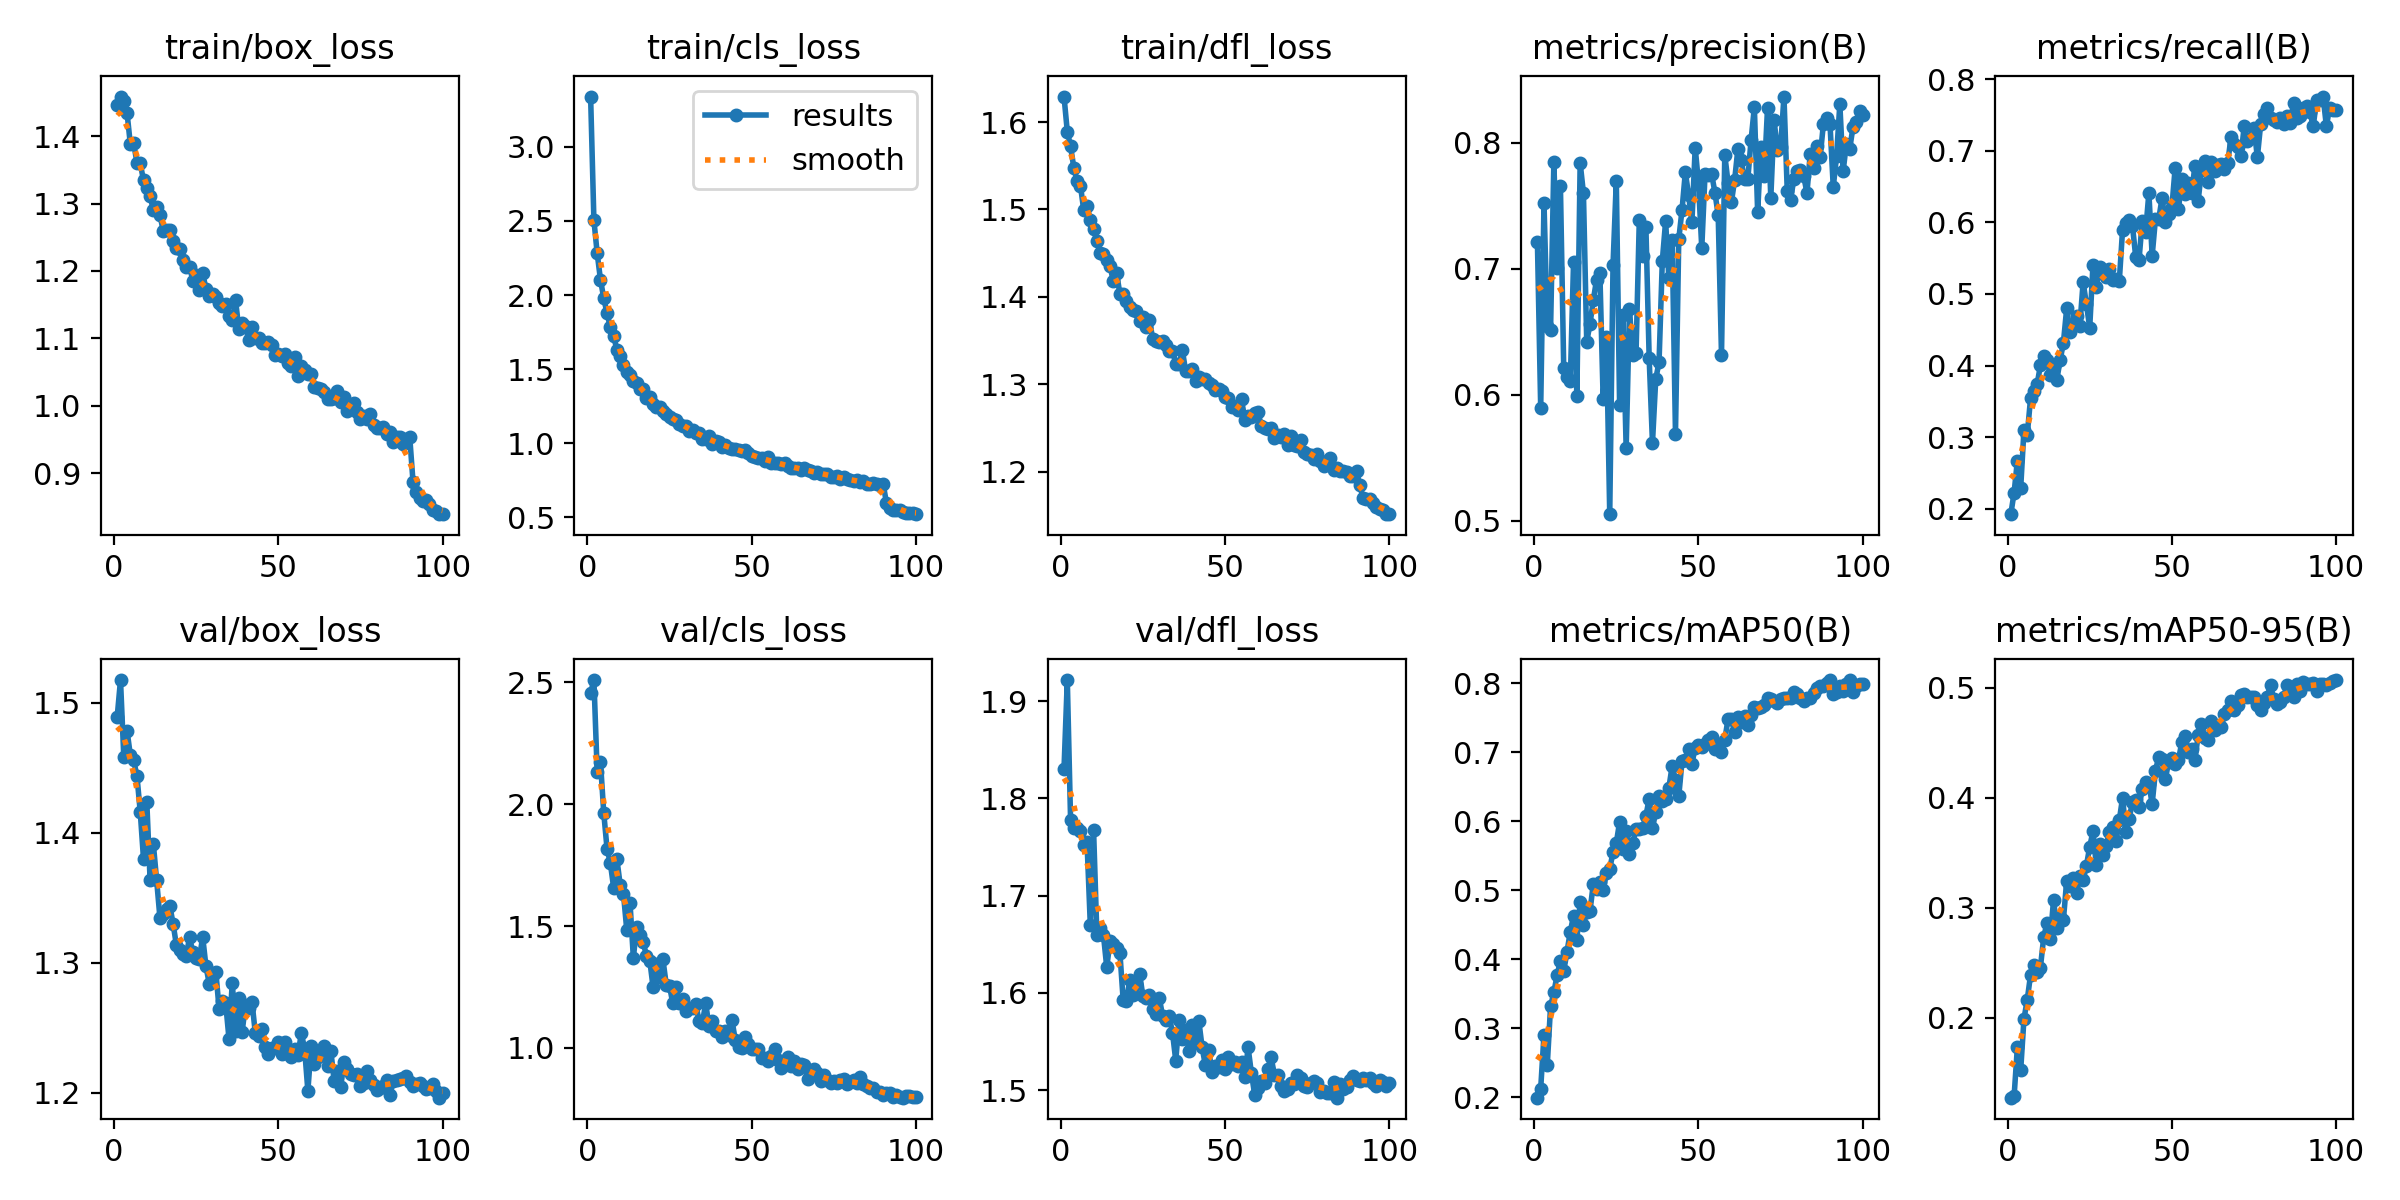

Data behind this chart, as committed beside it:
epoch, time, train/box_loss, train/cls_loss, train/dfl_loss, metrics/precision(B), metrics/recall(B), metrics/mAP50(B), metrics/mAP50-95(B), val/box_loss, val/cls_loss, val/dfl_loss, lr/pg0, lr/pg1, lr/pg2
1, 68.12, 1.446, 3.34, 1.629, 0.7212, 0.1926, 0.1993, 0.1272, 1.489, 2.455, 1.83, 0.0001746, 0.0001746, 0.0001746
2, 131.4, 1.459, 2.505, 1.589, 0.5893, 0.2227, 0.2125, 0.1285, 1.518, 2.508, 1.922, 0.0003464, 0.0003464, 0.0003464
3, 195.1, 1.453, 2.282, 1.572, 0.7525, 0.2674, 0.2907, 0.1732, 1.459, 2.131, 1.777, 0.0005148, 0.0005148, 0.0005148
4, 257.2, 1.434, 2.103, 1.547, 0.6542, 0.2288, 0.2468, 0.152, 1.478, 2.173, 1.769, 0.0005104, 0.0005104, 0.0005104
5, 320, 1.388, 1.979, 1.532, 0.6515, 0.3105, 0.3316, 0.1988, 1.46, 1.963, 1.769, 0.0005052, 0.0005052, 0.0005052
6, 382.6, 1.389, 1.876, 1.527, 0.7843, 0.3034, 0.3517, 0.2162, 1.456, 1.817, 1.767, 0.0005, 0.0005, 0.0005
7, 446.8, 1.361, 1.783, 1.499, 0.7008, 0.3541, 0.3771, 0.2388, 1.444, 1.758, 1.752, 0.0004948, 0.0004948, 0.0004948
8, 509.5, 1.359, 1.727, 1.504, 0.7654, 0.3647, 0.3974, 0.2477, 1.416, 1.658, 1.755, 0.0004895, 0.0004895, 0.0004895
9, 572.3, 1.335, 1.628, 1.487, 0.6215, 0.374, 0.3827, 0.2419, 1.38, 1.773, 1.67, 0.0004843, 0.0004843, 0.0004843
10, 634.4, 1.322, 1.586, 1.478, 0.6143, 0.4002, 0.4106, 0.2456, 1.424, 1.669, 1.767, 0.0004791, 0.0004791, 0.0004791
11, 697.7, 1.311, 1.531, 1.463, 0.6105, 0.4129, 0.4398, 0.2729, 1.364, 1.631, 1.66, 0.0004739, 0.0004739, 0.0004739
12, 759.7, 1.29, 1.481, 1.45, 0.7055, 0.4074, 0.4629, 0.2863, 1.391, 1.483, 1.667, 0.0004687, 0.0004687, 0.0004687
13, 823.4, 1.294, 1.461, 1.449, 0.5986, 0.3864, 0.4278, 0.2715, 1.363, 1.593, 1.659, 0.0004635, 0.0004635, 0.0004635
14, 885.9, 1.283, 1.418, 1.443, 0.784, 0.3994, 0.4833, 0.307, 1.335, 1.37, 1.626, 0.0004583, 0.0004583, 0.0004583
15, 948.5, 1.259, 1.407, 1.435, 0.76, 0.3806, 0.4501, 0.2812, 1.338, 1.495, 1.653, 0.0004531, 0.0004531, 0.0004531
16, 1010, 1.26, 1.364, 1.418, 0.642, 0.4074, 0.4686, 0.2918, 1.341, 1.465, 1.65, 0.0004479, 0.0004479, 0.0004479
17, 1073, 1.26, 1.368, 1.427, 0.6562, 0.432, 0.4698, 0.2891, 1.344, 1.433, 1.647, 0.0004427, 0.0004427, 0.0004427
18, 1135, 1.244, 1.306, 1.403, 0.675, 0.4799, 0.509, 0.3246, 1.33, 1.378, 1.641, 0.0004375, 0.0004375, 0.0004375
19, 1198, 1.234, 1.309, 1.403, 0.6914, 0.447, 0.5013, 0.3194, 1.314, 1.358, 1.592, 0.0004323, 0.0004323, 0.0004323
20, 1260, 1.232, 1.266, 1.395, 0.6965, 0.4576, 0.5122, 0.3273, 1.31, 1.25, 1.592, 0.0004271, 0.0004271, 0.0004271
21, 1323, 1.216, 1.248, 1.388, 0.5962, 0.4688, 0.5, 0.3133, 1.307, 1.344, 1.614, 0.0004219, 0.0004219, 0.0004219
22, 1384, 1.207, 1.242, 1.385, 0.6461, 0.456, 0.5251, 0.3284, 1.305, 1.293, 1.598, 0.0004166, 0.0004166, 0.0004166
23, 1448, 1.206, 1.22, 1.384, 0.5051, 0.5165, 0.5304, 0.3253, 1.32, 1.363, 1.609, 0.0004114, 0.0004114, 0.0004114
24, 1510, 1.186, 1.199, 1.372, 0.7028, 0.4856, 0.5553, 0.3382, 1.308, 1.26, 1.62, 0.0004062, 0.0004062, 0.0004062
25, 1573, 1.195, 1.18, 1.377, 0.7698, 0.4528, 0.5682, 0.3554, 1.303, 1.254, 1.597, 0.000401, 0.000401, 0.000401
26, 1636, 1.172, 1.161, 1.365, 0.592, 0.5409, 0.5987, 0.3694, 1.303, 1.183, 1.595, 0.0003958, 0.0003958, 0.0003958
27, 1700, 1.198, 1.158, 1.374, 0.6629, 0.5093, 0.5591, 0.3387, 1.32, 1.252, 1.598, 0.0003906, 0.0003906, 0.0003906
28, 1763, 1.173, 1.128, 1.351, 0.5574, 0.5373, 0.5852, 0.3578, 1.297, 1.186, 1.584, 0.0003854, 0.0003854, 0.0003854
29, 1827, 1.164, 1.116, 1.349, 0.6682, 0.5294, 0.5527, 0.348, 1.284, 1.199, 1.579, 0.0003802, 0.0003802, 0.0003802
30, 1890, 1.166, 1.115, 1.348, 0.6312, 0.5237, 0.5677, 0.356, 1.291, 1.15, 1.594, 0.000375, 0.000375, 0.000375
31, 1953, 1.161, 1.084, 1.349, 0.6327, 0.5351, 0.5886, 0.3691, 1.293, 1.166, 1.576, 0.0003698, 0.0003698, 0.0003698
32, 2016, 1.153, 1.092, 1.345, 0.739, 0.5201, 0.5884, 0.3734, 1.264, 1.165, 1.572, 0.0003646, 0.0003646, 0.0003646
33, 2079, 1.148, 1.068, 1.339, 0.7104, 0.5206, 0.5897, 0.3603, 1.271, 1.181, 1.576, 0.0003594, 0.0003594, 0.0003594
34, 2142, 1.151, 1.072, 1.338, 0.7335, 0.5178, 0.6074, 0.3795, 1.269, 1.109, 1.559, 0.0003542, 0.0003542, 0.0003542
35, 2206, 1.134, 1.03, 1.324, 0.6287, 0.59, 0.6325, 0.4, 1.242, 1.102, 1.53, 0.0003489, 0.0003489, 0.0003489
36, 2269, 1.128, 1.032, 1.323, 0.5616, 0.5991, 0.5893, 0.3686, 1.285, 1.184, 1.572, 0.0003437, 0.0003437, 0.0003437
37, 2333, 1.156, 1.047, 1.339, 0.6124, 0.6031, 0.6136, 0.3809, 1.248, 1.089, 1.553, 0.0003385, 0.0003385, 0.0003385
38, 2396, 1.114, 0.998, 1.315, 0.6259, 0.5953, 0.6362, 0.3961, 1.273, 1.112, 1.562, 0.0003333, 0.0003333, 0.0003333
39, 2460, 1.122, 1.013, 1.315, 0.7063, 0.5518, 0.6286, 0.3981, 1.247, 1.069, 1.541, 0.0003281, 0.0003281, 0.0003281
40, 2522, 1.118, 1.009, 1.317, 0.7376, 0.5476, 0.6314, 0.3911, 1.267, 1.068, 1.567, 0.0003229, 0.0003229, 0.0003229
41, 2584, 1.097, 0.9741, 1.303, 0.6923, 0.6022, 0.6485, 0.4082, 1.265, 1.044, 1.549, 0.0003177, 0.0003177, 0.0003177
42, 2647, 1.117, 0.9869, 1.308, 0.7227, 0.5863, 0.6802, 0.4142, 1.27, 1.068, 1.572, 0.0003125, 0.0003125, 0.0003125
43, 2709, 1.1, 0.9655, 1.306, 0.5691, 0.6411, 0.6596, 0.4127, 1.246, 1.052, 1.544, 0.0003073, 0.0003073, 0.0003073
44, 2772, 1.101, 0.963, 1.306, 0.7234, 0.5534, 0.636, 0.3944, 1.244, 1.114, 1.526, 0.0003021, 0.0003021, 0.0003021
45, 2835, 1.093, 0.9628, 1.301, 0.747, 0.6045, 0.6873, 0.4244, 1.249, 1.033, 1.542, 0.0002969, 0.0002969, 0.0002969
46, 2899, 1.093, 0.9552, 1.3, 0.7765, 0.6044, 0.6881, 0.4374, 1.235, 1.005, 1.519, 0.0002917, 0.0002917, 0.0002917
47, 2963, 1.095, 0.9462, 1.293, 0.7583, 0.6337, 0.7043, 0.4356, 1.23, 0.999, 1.525, 0.0002865, 0.0002865, 0.0002865
48, 3026, 1.09, 0.9511, 1.294, 0.7371, 0.6004, 0.6834, 0.4167, 1.235, 1.047, 1.524, 0.0002813, 0.0002813, 0.0002813
49, 3090, 1.075, 0.9346, 1.292, 0.7961, 0.6119, 0.7064, 0.4325, 1.235, 1.017, 1.531, 0.000276, 0.000276, 0.000276
50, 3153, 1.077, 0.9134, 1.285, 0.768, 0.6211, 0.7102, 0.436, 1.239, 0.9943, 1.522, 0.0002708, 0.0002708, 0.0002708
51, 3215, 1.075, 0.906, 1.285, 0.7163, 0.6763, 0.7079, 0.4308, 1.23, 0.9952, 1.534, 0.0002656, 0.0002656, 0.0002656
52, 3278, 1.077, 0.9025, 1.274, 0.7755, 0.618, 0.7121, 0.4342, 1.239, 0.9945, 1.527, 0.0002604, 0.0002604, 0.0002604
53, 3341, 1.063, 0.8978, 1.275, 0.7742, 0.66, 0.7168, 0.4504, 1.232, 0.9585, 1.529, 0.0002552, 0.0002552, 0.0002552
54, 3404, 1.059, 0.8833, 1.27, 0.7751, 0.6397, 0.7221, 0.4557, 1.228, 0.9593, 1.525, 0.00025, 0.00025, 0.00025
55, 3467, 1.073, 0.9074, 1.283, 0.7605, 0.655, 0.7045, 0.4416, 1.234, 0.9477, 1.529, 0.0002448, 0.0002448, 0.0002448
56, 3531, 1.044, 0.8655, 1.259, 0.7422, 0.6409, 0.7121, 0.4444, 1.229, 0.9668, 1.513, 0.0002396, 0.0002396, 0.0002396
57, 3592, 1.059, 0.8671, 1.263, 0.6316, 0.6786, 0.6995, 0.4341, 1.246, 0.9978, 1.544, 0.0002344, 0.0002344, 0.0002344
58, 3655, 1.053, 0.8686, 1.263, 0.7904, 0.6301, 0.7179, 0.4573, 1.234, 0.9512, 1.518, 0.0002292, 0.0002292, 0.0002292
59, 3716, 1.047, 0.8569, 1.267, 0.7682, 0.6726, 0.7482, 0.4675, 1.202, 0.9178, 1.496, 0.000224, 0.000224, 0.000224
60, 3777, 1.047, 0.8659, 1.268, 0.7527, 0.6852, 0.7485, 0.4545, 1.236, 0.9424, 1.502, 0.0002188, 0.0002188, 0.0002188
... 40 more rows
